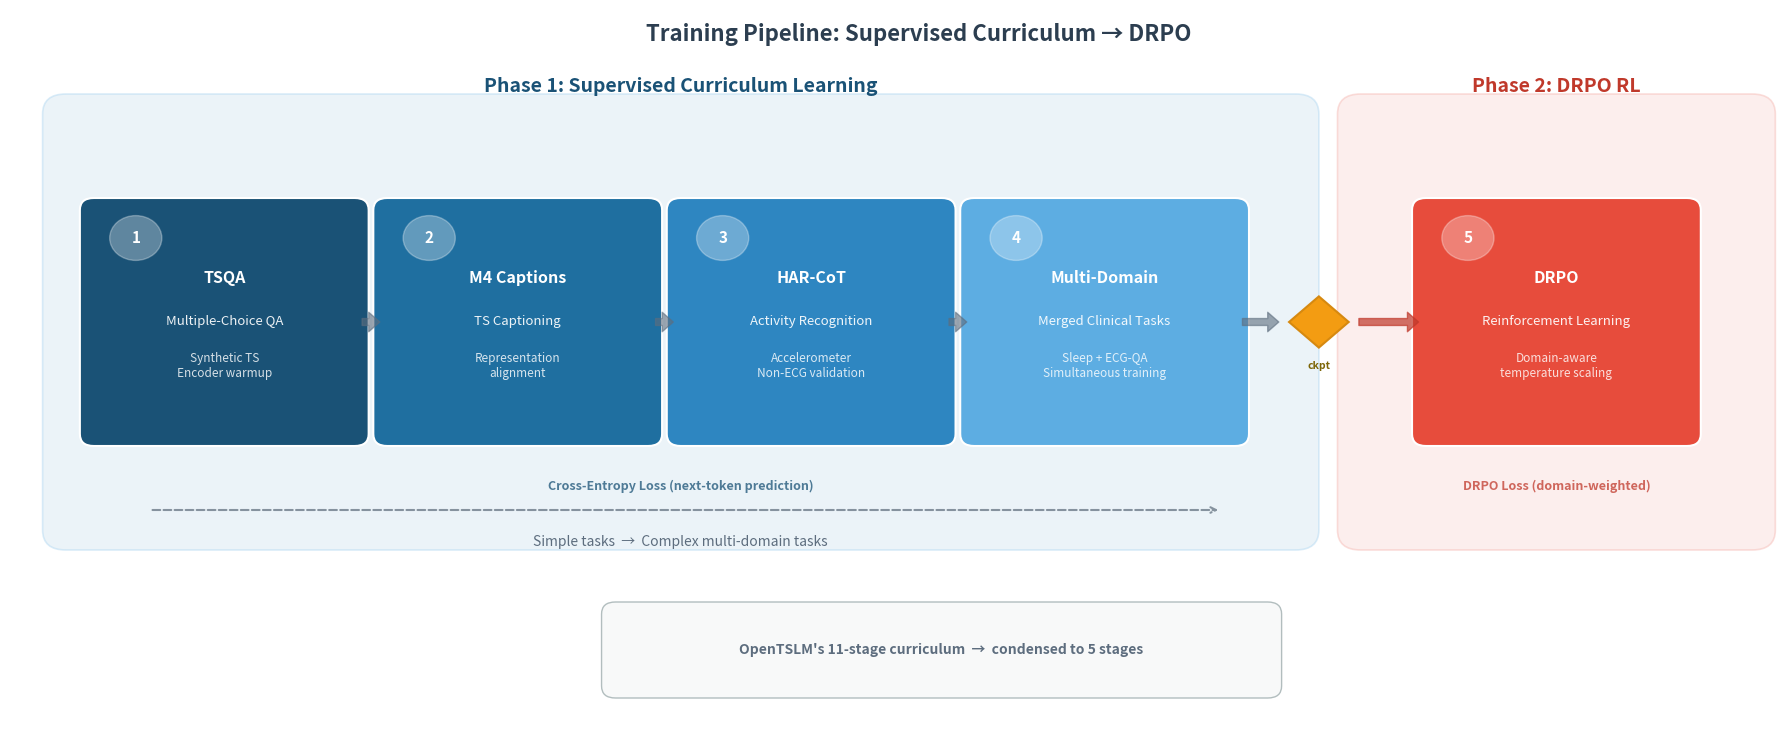

Write the Python code that produced this figure. (Note: this script raises an exception after producing the figure.)
#!/usr/bin/env python3
"""
fig_003: Training Pipeline: Supervised Curriculum → DRPO
Two-phase training timeline showing 5 stages.
"""

import matplotlib.pyplot as plt
import matplotlib.patches as mpatches
from matplotlib.patches import FancyBboxPatch, FancyArrowPatch
import numpy as np

fig, ax = plt.subplots(figsize=(18, 7.5), dpi=200)
ax.set_xlim(-0.5, 18.5)
ax.set_ylim(-1.5, 7.5)
ax.axis('off')
fig.patch.set_facecolor('white')

# ── Color palette ──
# Phase 1: gradient blues
blues = ['#1a5276', '#1f6fa0', '#2e86c1', '#5dade2']
blue_text = 'white'
# Phase 2: warm red/orange
phase2_color = '#e74c3c'
phase2_text = 'white'
# Phase labels
phase1_bg = '#d4e6f1'
phase2_bg = '#fadbd8'
# Arrow color
arrow_color = '#5d6d7e'

# ── Helper: draw a stage box ──
def draw_stage_box(ax, x_center, y_center, width, height, color, stage_num,
                   dataset, task, detail, text_color='white'):
    box = FancyBboxPatch(
        (x_center - width / 2, y_center - height / 2), width, height,
        boxstyle="round,pad=0.15", linewidth=1.5,
        edgecolor='white', facecolor=color, zorder=3
    )
    ax.add_patch(box)

    # Stage number badge
    badge_r = 0.28
    badge = plt.Circle((x_center - width / 2 + 0.45, y_center + height / 2 - 0.35),
                        badge_r, color='white', alpha=0.3, zorder=4)
    ax.add_patch(badge)
    ax.text(x_center - width / 2 + 0.45, y_center + height / 2 - 0.35,
            str(stage_num), fontsize=11, fontweight='bold', color=text_color,
            ha='center', va='center', zorder=5)

    # Dataset name (bold, large)
    ax.text(x_center, y_center + 0.55, dataset,
            fontsize=11.5, fontweight='bold', color=text_color,
            ha='center', va='center', zorder=5)

    # Task type
    ax.text(x_center, y_center + 0.0, task,
            fontsize=9.5, color=text_color, alpha=0.92,
            ha='center', va='center', zorder=5,
            style='italic')

    # Key detail (smaller)
    ax.text(x_center, y_center - 0.55, detail,
            fontsize=8.5, color=text_color, alpha=0.82,
            ha='center', va='center', zorder=5,
            wrap=True)


# ── Phase background panels ──
phase1_rect = FancyBboxPatch(
    (0.1, 1.0), 13.2, 5.2,
    boxstyle="round,pad=0.25", linewidth=1.2,
    edgecolor='#aed6f1', facecolor=phase1_bg, alpha=0.45, zorder=1
)
ax.add_patch(phase1_rect)

phase2_rect = FancyBboxPatch(
    (14.0, 1.0), 4.2, 5.2,
    boxstyle="round,pad=0.25", linewidth=1.2,
    edgecolor='#f5b7b1', facecolor=phase2_bg, alpha=0.45, zorder=1
)
ax.add_patch(phase2_rect)

# Phase labels
ax.text(6.7, 6.55, 'Phase 1: Supervised Curriculum Learning',
        fontsize=14, fontweight='bold', color='#1a5276',
        ha='center', va='center', zorder=5)
ax.text(16.1, 6.55, 'Phase 2: DRPO RL',
        fontsize=14, fontweight='bold', color='#c0392b',
        ha='center', va='center', zorder=5)

# ── Stage boxes (Phase 1) ──
box_w = 2.8
box_h = 2.8
y_pos = 3.6

stages_x = [1.8, 4.95, 8.1, 11.25]

draw_stage_box(ax, stages_x[0], y_pos, box_w, box_h, blues[0], 1,
               'TSQA', 'Multiple-Choice QA', 'Synthetic TS\nEncoder warmup')

draw_stage_box(ax, stages_x[1], y_pos, box_w, box_h, blues[1], 2,
               'M4 Captions', 'TS Captioning', 'Representation\nalignment')

draw_stage_box(ax, stages_x[2], y_pos, box_w, box_h, blues[2], 3,
               'HAR-CoT', 'Activity Recognition', 'Accelerometer\nNon-ECG validation')

draw_stage_box(ax, stages_x[3], y_pos, box_w, box_h, blues[3], 4,
               'Multi-Domain', 'Merged Clinical Tasks', 'Sleep + ECG-QA\nSimultaneous training')

# ── Stage box (Phase 2) ──
draw_stage_box(ax, 16.1, y_pos, box_w, box_h, phase2_color, 5,
               'DRPO', 'Reinforcement Learning', 'Domain-aware\ntemperature scaling')

# ── Arrows between stages ──
arrow_style = "Simple,tail_width=5,head_width=14,head_length=8"

for i in range(3):
    x_start = stages_x[i] + box_w / 2
    x_end = stages_x[i + 1] - box_w / 2
    arrow = FancyArrowPatch(
        (x_start + 0.05, y_pos), (x_end - 0.05, y_pos),
        arrowstyle=arrow_style,
        color=arrow_color, alpha=0.6, zorder=4
    )
    ax.add_patch(arrow)

# ── Checkpoint icon + arrow from Stage 4 to Stage 5 ──
ckpt_x = 13.55
ckpt_y = y_pos

# Checkpoint diamond
diamond_size = 0.32
diamond = mpatches.RegularPolygon((ckpt_x, ckpt_y), numVertices=4,
                                   radius=diamond_size, orientation=0,
                                   facecolor='#f39c12', edgecolor='#d68910',
                                   linewidth=1.5, zorder=6)
ax.add_patch(diamond)
ax.text(ckpt_x, ckpt_y - 0.55, 'ckpt', fontsize=7.5, fontweight='bold',
        color='#7d6608', ha='center', va='center', zorder=6)

# Arrow Stage 4 → checkpoint
arrow_4_ckpt = FancyArrowPatch(
    (stages_x[3] + box_w / 2 + 0.05, y_pos),
    (ckpt_x - diamond_size - 0.08, y_pos),
    arrowstyle=arrow_style,
    color=arrow_color, alpha=0.6, zorder=4
)
ax.add_patch(arrow_4_ckpt)

# Arrow checkpoint → Stage 5
arrow_ckpt_5 = FancyArrowPatch(
    (ckpt_x + diamond_size + 0.08, y_pos),
    (16.1 - box_w / 2 - 0.05, y_pos),
    arrowstyle=arrow_style,
    color='#c0392b', alpha=0.7, zorder=4
)
ax.add_patch(arrow_ckpt_5)

# ── Progression annotation (simple → complex) ──
ax.annotate('', xy=(12.5, 1.25), xytext=(1.0, 1.25),
            arrowprops=dict(arrowstyle='->', color='#85929e',
                            lw=1.5, ls='--'))
ax.text(6.7, 0.85, 'Simple tasks  →  Complex multi-domain tasks',
        fontsize=10, color='#5d6d7e', ha='center', va='center',
        style='italic')

# ── Comparison note: OpenTSLM 11 stages → 5 ──
note_x = 9.5
note_y = -0.5
note_box = FancyBboxPatch(
    (note_x - 3.5, note_y - 0.45), 7.0, 0.9,
    boxstyle="round,pad=0.15", linewidth=1.0,
    edgecolor='#aab7b8', facecolor='#f8f9f9', alpha=0.9, zorder=3
)
ax.add_patch(note_box)
ax.text(note_x, note_y, "OpenTSLM's 11-stage curriculum  →  condensed to 5 stages",
        fontsize=10, color='#5d6d7e', ha='center', va='center',
        fontweight='bold', zorder=5)

# ── Loss type annotations below each phase ──
ax.text(6.7, 1.55, 'Cross-Entropy Loss (next-token prediction)',
        fontsize=9, color='#1a5276', ha='center', va='center',
        fontweight='bold', alpha=0.75, zorder=5)
ax.text(16.1, 1.55, 'DRPO Loss (domain-weighted)',
        fontsize=9, color='#c0392b', ha='center', va='center',
        fontweight='bold', alpha=0.75, zorder=5)

# ── Title ──
ax.text(9.25, 7.2, 'Training Pipeline: Supervised Curriculum → DRPO',
        fontsize=16, fontweight='bold', color='#2c3e50',
        ha='center', va='center')

plt.tight_layout()
plt.savefig('/home/<user>/notion-figures/qoq-med/fig_003.png',
            dpi=200, bbox_inches='tight', facecolor='white', edgecolor='none')
plt.close()
print("Saved: /home/<user>/notion-figures/qoq-med/fig_003.png")
